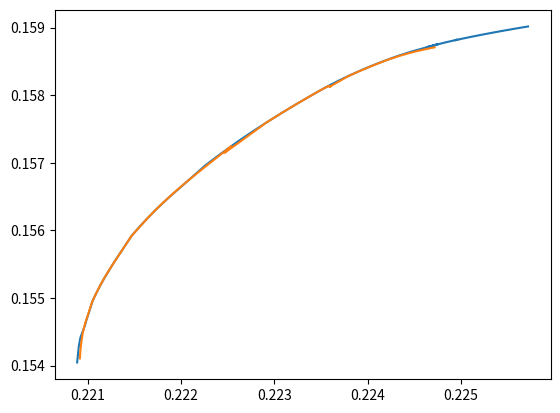

The matplotlib source for this figure:
import numpy as np
import scipy as sp
import scipy.optimize
import pandas as pd
import matplotlib.pyplot as plt

# mu = np.array([4,5,6])*0.01
# beta = np.array([0.9,1,1.1])
# omega = np.array([0.18,0.20,0.22])
alpha_array = np.array([10,9,11,5,8,7,5,4,8,3])*0.01
beta_array = np.array([1.2,1.1,1.3,0.8,0.9,0.7,0.6,0.6,0.8,0.5])
omega_array = np.array([30,25,27,20,22,20,20,29,24,20])*0.01
b_array = np.array([10,12,12,6,21,8,6,8,6,11])*0.01
sigmaM = 0.2    # market standard deviation
muM = 0.07  # expected market return
rf = 0.03   # risk-free rate
re_array = alpha_array+beta_array*muM   # expected securities return array
rb = np.sum(re_array*b_array)   # benchmark return
n_features = len(beta_array)    # number of securities
eta = np.ones(n_features)

df = pd.DataFrame(columns=['alpha','beta','omega','b'])
df.alpha = alpha_array
df.beta = beta_array
df.omega = omega_array
df.b = b_array
print(df)


def compute_covariance(beta,omega,sigmaM):
    n_features = len(omega)
    cov = np.zeros((n_features,n_features))
    for i in range(n_features):
        for j in range(n_features):
            cov[i,j] = beta[i]*beta[j]*sigmaM**2
            if i==j:
                cov[i,j] += omega[i]**2
    return cov

cov = compute_covariance(beta_array,omega_array,sigmaM)

def compute_portfolio_variance(h,Q):
    return np.dot(np.dot(h.T,Q),h)

# print(compute_portfolio_variance(np.array([1,2]),np.array([[1,2],[3,4]])))
cons = ({'type':'eq',
         'fun' : lambda h: np.dot(h,eta)-1,
         'jac' : lambda h: eta})

varP = lambda h: compute_portfolio_variance(h,Q=cov)
negativeAdjReturn = lambda h,tau: (-np.dot(h,alpha_array) - np.dot(h,beta_array)*muM)*tau + 1/2 * varP(h)


# 5.1
print("Q5.1, minium variance portfolio:")
res = sp.optimize.minimize(negativeAdjReturn, np.zeros(n_features), args=(0,),constraints=cons, options={'disp': True})
h_op = res.x
print("numerical result:")
print("h:")
print(h_op)
print("expected return:"+str(np.sum(h_op*(alpha_array+beta_array*muM))))
var1_1 = compute_portfolio_variance(h_op,cov)
print("var:"+str(var1_1))
print("std:"+str(np.sqrt(var1_1)))

# h_class = np.array([0.1135,0.3628,0.5237])
# print(compute_portfolio_variance(h_class,cov))
# muE = mu - eta*muM

# h_T = np.dot(np.matrix(cov).I,muE)/np.dot(np.dot(eta,np.matrix(cov).I),muE)
# h_T = np.array(h_T)[0,:]
# print(h_T)
# print(compute_portfolio_variance(h_T,cov))

h_v = np.dot(np.matrix(cov).I,eta)/np.dot(np.dot(eta,np.matrix(cov).I),eta)
h_v = np.array(h_v)[0,:]
print("using matrix formula")
print("h:")
print(h_v)
print("expected return:"+str(np.sum(h_v*(alpha_array+beta_array*muM))))
var1_2 = compute_portfolio_variance(h_v,cov)
print("var:"+str(var1_2))
print("std:"+str(np.sqrt(var1_2)))

########################################################################################################
# 5.2
print("Q5.1, EGP with Sharpe's single index model, long-only:")
def compute_traynor_ratio(mu,beta,rf):
    return (mu-rf)/beta

def compute_cumulative_threshold(mu_list, beta_list, omega_list, sigmaM, rf):
    mu_array = np.array(mu_list)
    beta_array = np.array(beta_list)
    omega_array = np.array(omega_list)
    numerator = sigmaM**2 * np.sum((mu_array-rf)/omega_array**2 * beta_array)
    denominator = 1 + sigmaM**2 * np.sum(beta_array**2/omega_array**2)
    return numerator/denominator

c_array = compute_traynor_ratio(alpha_array, beta_array, rf)
# print(c_array)
cstar_array = np.zeros(n_features)
for i in range(n_features):
    cstar_array[i] = compute_cumulative_threshold(alpha_array[:i+1],beta_array[:i+1],omega_array[:i+1],sigmaM,rf)

# print(cstar_array)
df['c'] = c_array
df['cstar'] = cstar_array
inportfolio = c_array>cstar_array
thecstar = np.max(cstar_array)
z_array = (alpha_array-rf)/omega_array**2 -beta_array*thecstar/omega_array**2
df['z'] = z_array
x_array = z_array[inportfolio]/np.sum(z_array[inportfolio])
df['x']=np.zeros(n_features)
df.x[inportfolio] = x_array
print(df.sort_values(by='c',ascending=False))
r2 = np.sum((df.alpha+df.beta*muM)*df.x)
print("expected return: "+str(r2))
var2 = compute_portfolio_variance(df.x,compute_covariance(df.beta,df.omega,sigmaM))
print("variance:" + str(var2))
print("std:"+str(np.sqrt(var2)))

########################################################################################################
# 5.3
cstarN = compute_cumulative_threshold(alpha_array,beta_array,omega_array,sigmaM,rf)
df2 = df.copy()
x_array2 = z_array/np.sum(np.abs(z_array))
df2.x = x_array2
print(df2.sort_values(by='c',ascending=False))
r3 = np.sum((df2.alpha+df2.beta*muM)*df2.x)
print("expected return: "+str(r3))
var3 = compute_portfolio_variance(df2.x,compute_covariance(df2.beta,df2.omega,sigmaM))
print("variance:" + str(var3))
print("std:"+str(np.sqrt(var3)))

########################################################################################################
# 5.4
cov = compute_covariance(beta_array,omega_array,sigmaM)
print('rb:'+str(rb))
cons4 = ({'type':'eq',
         'fun' : lambda h: np.dot(h,eta)-1,
         'jac' : lambda h: eta},
         {'type':'eq',
          'fun' : lambda h: np.dot(h,beta_array)-1,
          'jac' : lambda h: beta_array},
         {'type':'ineq',
          'fun' : lambda h: h})

re_list = []
std_list = []
h_list = []
for i in range(100):
    taui = 0.001+i*(1-0.001)/99
    res = sp.optimize.minimize(negativeAdjReturn, np.zeros(n_features), args=(taui,),constraints=cons4, options={'disp': False})
    h_i = res.x
    # print("h:"+str(h_i))
    re_i =np.sum(h_i * (alpha_array + beta_array * muM))
    # print("expected return:" +str(re_i))
    var_i = compute_portfolio_variance(h_i, cov)
    std_i = np.sqrt(var_i)
    # print("std:" + str(std_i))
    re_list.append(re_i)
    std_list.append(std_i)
    h_list.append(h_i)
print(np.array(h_list)>0.2)
plt.plot(std_list,re_list)
# plt.show()

########################################################################################################
# 5.5
cov = compute_covariance(beta_array,omega_array,sigmaM)
print('rb:'+str(rb))
cons4 = ({'type':'eq',
         'fun' : lambda h: np.dot(h,eta)-1,
         'jac' : lambda h: eta},
         {'type':'eq',
          'fun' : lambda h: np.dot(h,beta_array)-1,
          'jac' : lambda h: beta_array},
         {'type':'ineq',
          'fun' : lambda h: h},
         {'type':'ineq',
          'fun' : lambda h: np.ones(n_features)*0.2-1e-5 - h})

re_list2 = []
std_list2 = []
h_list2 = []
for i in range(100):
    taui = 0.001+i*(1-0.001)/99
    res = sp.optimize.minimize(negativeAdjReturn, np.zeros(n_features), args=(taui,),constraints=cons4, options={'disp': False})
    h_i = res.x
    # print("h:"+str(h_i))
    re_i =np.sum(h_i * (alpha_array + beta_array * muM))
    # print("expected return:" +str(re_i))
    var_i = compute_portfolio_variance(h_i, cov)
    std_i = np.sqrt(var_i)
    # print("std:" + str(std_i))
    re_list2.append(re_i)
    std_list2.append(std_i)
    h_list2.append(h_i)

print(np.array(h_list2)>0.2)
plt.plot(std_list2,re_list2)
plt.show()